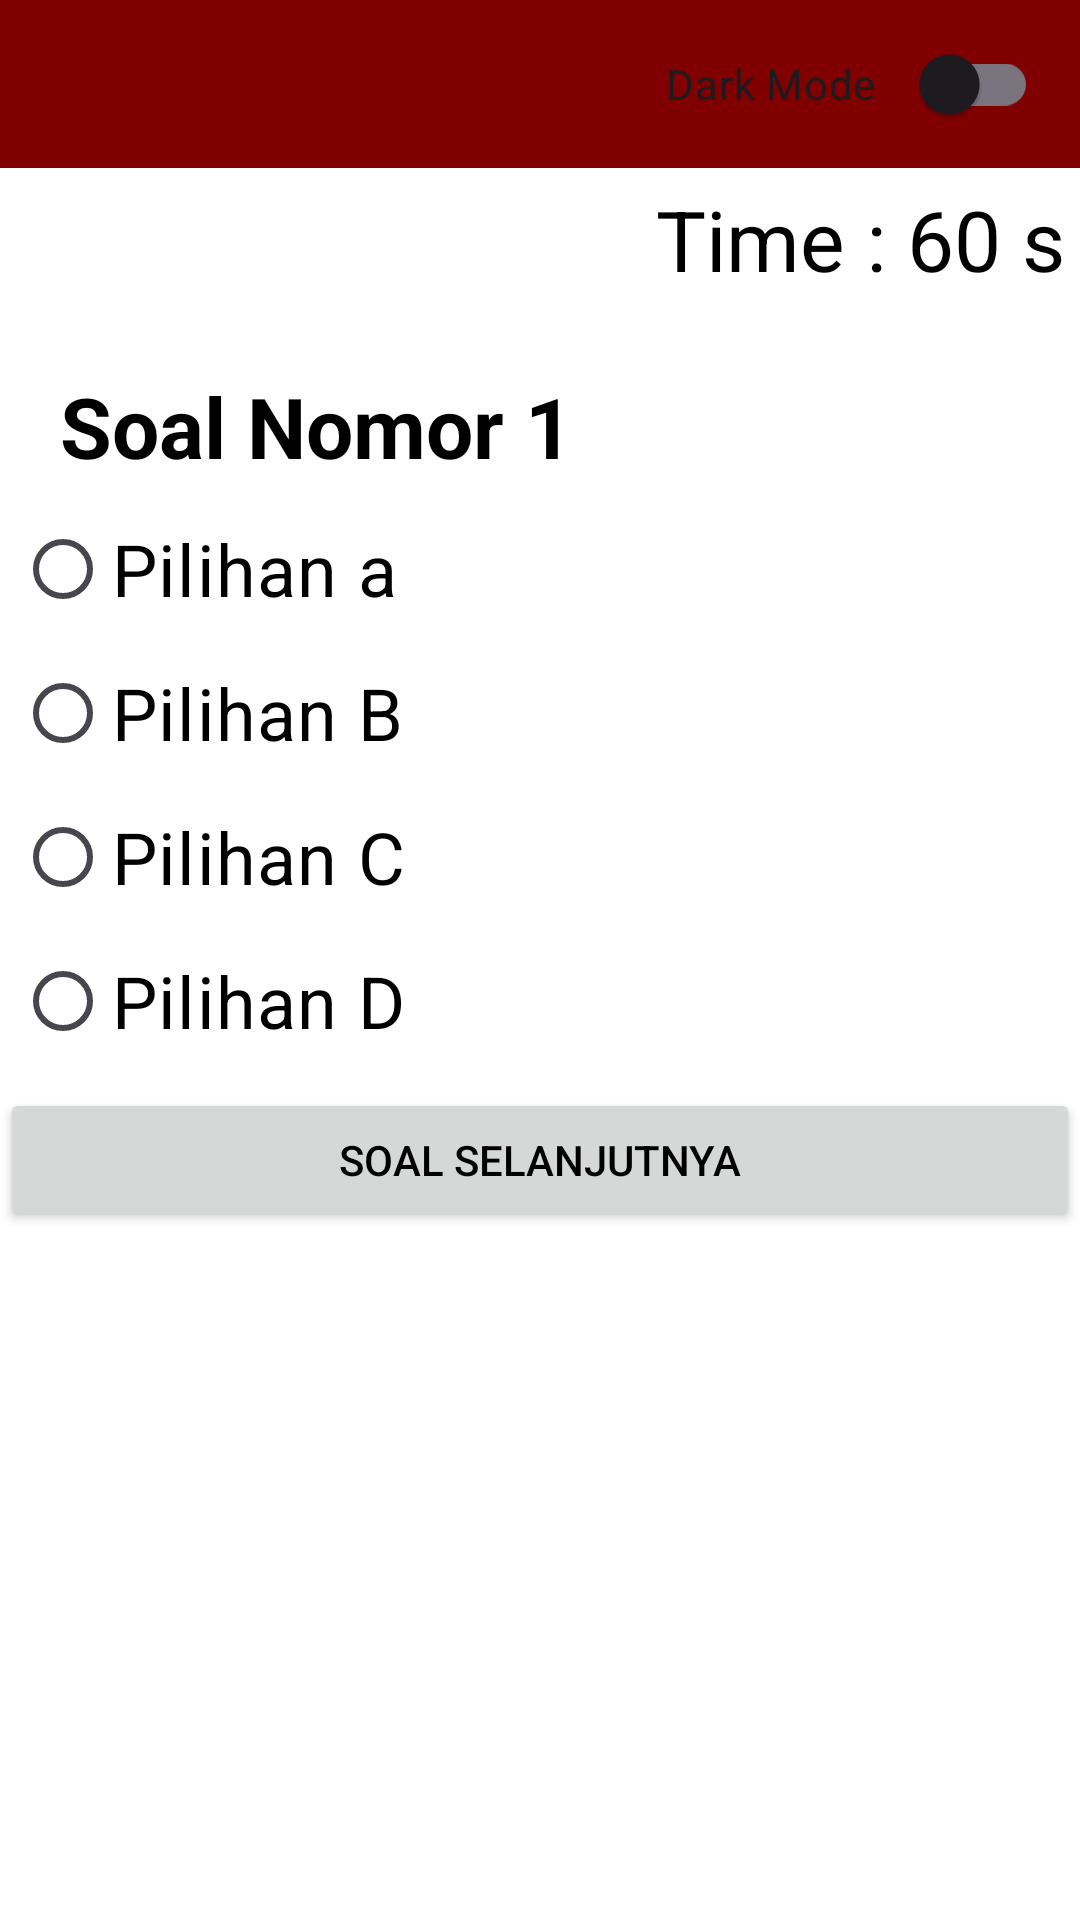

Android layout source for this screen:
<!-- AndroidManifest.xml: application theme Theme.BelajarBahasaInggris -->
<!-- res/layout/activity_quiz.xml -->
<?xml version="1.0" encoding="utf-8"?>
<LinearLayout
    xmlns:android="http://schemas.android.com/apk/res/android"
    xmlns:app="http://schemas.android.com/apk/res-auto"
    xmlns:tools="http://schemas.android.com/tools"
    android:layout_width="match_parent"
    android:layout_height="match_parent"
    android:orientation="vertical"
    tools:context=".Quiz">
    <com.google.android.material.appbar.AppBarLayout
        android:layout_width="match_parent"
        android:layout_height="wrap_content">

        <androidx.appcompat.widget.Toolbar
            android:id="@+id/toolbar"
            android:layout_width="match_parent"
            android:layout_height="?attr/actionBarSize"
            android:background="?attr/colorPrimary"
            app:popupTheme="@style/Theme.BelajarBahasaInggris">

            <LinearLayout
                android:layout_width="wrap_content"
                android:layout_height="wrap_content"
                android:orientation="horizontal"
                android:layout_gravity="end">

                <com.google.android.material.switchmaterial.SwitchMaterial
                    android:id="@+id/dayxdark"
                    android:layout_width="124dp"
                    android:layout_height="50dp"
                    android:checked="false"
                    android:text="@string/dark_mode"
                    app:showText="false" />

                <TableRow
                    android:id="@+id/menu1"
                    android:layout_width="wrap_content"
                    android:layout_height="wrap_content"
                    android:gravity="center"
                    android:clickable="true"
                    android:focusable="true"
                    android:layout_marginRight="7dp"
                    android:layout_marginLeft="7dp" >
                </TableRow>
            </LinearLayout>
        </androidx.appcompat.widget.Toolbar>
    </com.google.android.material.appbar.AppBarLayout>
    <RelativeLayout
        android:layout_width="match_parent"
        android:layout_height="wrap_content">

        <TextView
            android:id="@+id/tvTime"
            android:layout_width="wrap_content"
            android:layout_height="wrap_content"
            android:layout_alignParentRight="true"
            android:layout_marginStart="5dp"
            android:layout_marginTop="5dp"
            android:layout_marginEnd="5dp"
            android:layout_marginBottom="5dp"
            android:text="Time : 60 s"
            android:textColor="?android:attr/textColorPrimary"
            android:textSize="28sp"
            android:layout_alignParentEnd="true" />

    </RelativeLayout>

        <ScrollView
            android:layout_width="match_parent"
            android:layout_height="wrap_content">

            <LinearLayout
                android:layout_width="match_parent"
                android:layout_height="wrap_content"
                android:orientation="vertical">

                <ImageView
                    android:id="@+id/ivImage"
                    android:layout_width="400dp"
                    android:layout_height="400dp"
                    android:src="@drawable/images"
                    android:visibility="gone"
                    android:layout_gravity="center"
                    android:layout_margin="50dp"
                    android:contentDescription="images" />

                <LinearLayout
                    android:id="@+id/linearlayout"
                    android:layout_width="match_parent"
                    android:layout_height="wrap_content"
                    android:orientation="horizontal"
                    android:gravity="center"
                    android:visibility="gone">
                    <ImageView
                        android:id="@+id/play_pause"
                        android:layout_width="50dp"
                        android:layout_height="50dp"
                        android:src="@drawable/play"
                        android:layout_margin="5dp"
                        android:contentDescription="icon" />

                    <ImageView
                        android:id="@+id/stop"
                        android:layout_width="50dp"
                        android:layout_height="50dp"
                        android:src="@drawable/stop"
                        android:visibility="gone"
                        android:layout_margin="5dp"
                        android:contentDescription="icon" />

                    <TextView
                        android:id="@+id/waktu"
                        android:layout_width="wrap_content"
                        android:layout_height="wrap_content"
                        android:text="00.00.00"
                        android:layout_margin="5dp" />

                    <SeekBar
                        android:id="@+id/seekbar"
                        android:layout_width="match_parent"
                        android:layout_height="wrap_content" />
                </LinearLayout>
                <RelativeLayout
                    android:layout_width="match_parent"
                    android:layout_height="wrap_content">

                    <TextView
                        android:id="@+id/tvSoal"
                        android:layout_width="match_parent"
                        android:layout_height="wrap_content"
                        android:layout_marginStart="20dp"
                        android:layout_marginTop="20dp"
                        android:layout_marginEnd="20dp"
                        android:text="Soal Nomor 1"
                        android:textColor="?android:attr/textColorPrimary"
                        android:textSize="28sp"
                        android:textStyle="bold" />

                    <RadioGroup
                        android:id="@+id/rgPilihan"
                        android:layout_width="wrap_content"
                        android:layout_height="wrap_content"
                        android:layout_margin="5dp"
                        android:layout_below="@+id/tvSoal">

                        <RadioButton
                            android:id="@+id/rbA"
                            android:layout_width="wrap_content"
                            android:layout_height="wrap_content"
                            android:text="Pilihan a"
                            android:textSize="24sp"
                            android:textColor="?android:attr/textColorPrimary"/>

                        <RadioButton
                            android:id="@+id/rbB"
                            android:layout_width="wrap_content"
                            android:layout_height="wrap_content"
                            android:text="Pilihan B"
                            android:textSize="24sp"
                            android:textColor="?android:attr/textColorPrimary"/>

                        <RadioButton
                            android:id="@+id/rbC"
                            android:layout_width="wrap_content"
                            android:layout_height="wrap_content"
                            android:text="Pilihan C"
                            android:textSize="24sp"
                            android:textColor="?android:attr/textColorPrimary"/>

                        <RadioButton
                            android:id="@+id/rbD"
                            android:layout_width="wrap_content"
                            android:layout_height="wrap_content"
                            android:text="Pilihan D"
                            android:textSize="24sp"
                            android:textColor="?android:attr/textColorPrimary"/>

                    </RadioGroup>
                </RelativeLayout>
                <Button
                    android:id="@+id/btnSelanjutnya"
                    android:layout_width="match_parent"
                    android:layout_height="wrap_content"
                    android:layout_alignParentBottom="true"
                    android:text="Soal Selanjutnya" />
            </LinearLayout>
        </ScrollView>
</LinearLayout>
<!-- resources referenced by this layout -->
<resources>
  <!-- drawable images: jpeg bitmap (drawable, 194272 bytes) -->
  <!-- drawable play: webp bitmap (drawable, 14364 bytes) -->
  <!-- drawable stop: webp bitmap (drawable, 54118 bytes) -->
  <string name="dark_mode">"Dark Mode "</string>
  <style name="Theme.BelajarBahasaInggris" parent="Base.Theme.BelajarBahasaInggris" />
  <style name="Base.Theme.BelajarBahasaInggris" parent="Theme.Material3.DayNight.NoActionBar">
          
          <item name="colorPrimary">@color/my_light_primary</item> 
          <item name="colorPrimaryVariant">@color/my_light_primary_variant</item> 
          <item name="colorAccent">@color/my_light_accent</item> 
          <item name="android:windowBackground">@color/my_light_background</item> 
          <item name="android:textColorPrimary">@color/my_light_text_primary</item> 
          <item name="android:textColorSecondary">@color/my_light_text_secondary</item> 
          <item name="toolbarTextColor">@color/my_light_toolbar_text_color</item>
          <item name="actionBarSize">?android:attr/actionBarSize</item>
          <item name="colorControlActivated">#3F51B5</item>
          <item name="colorControlHighlight">#E91E1E</item>
          
      </style>
  <color name="my_light_primary">#800000</color>
  <color name="my_light_primary_variant">#00008B</color>
  <color name="my_light_accent">#006400</color>
  <color name="my_light_background">#FFFFFFFF</color>
  <color name="my_light_text_primary">#FF000000</color>
  <color name="my_light_text_secondary">#FF5A5A5A</color>
  <color name="my_light_toolbar_text_color">#FFFFFFFF</color>
</resources>
